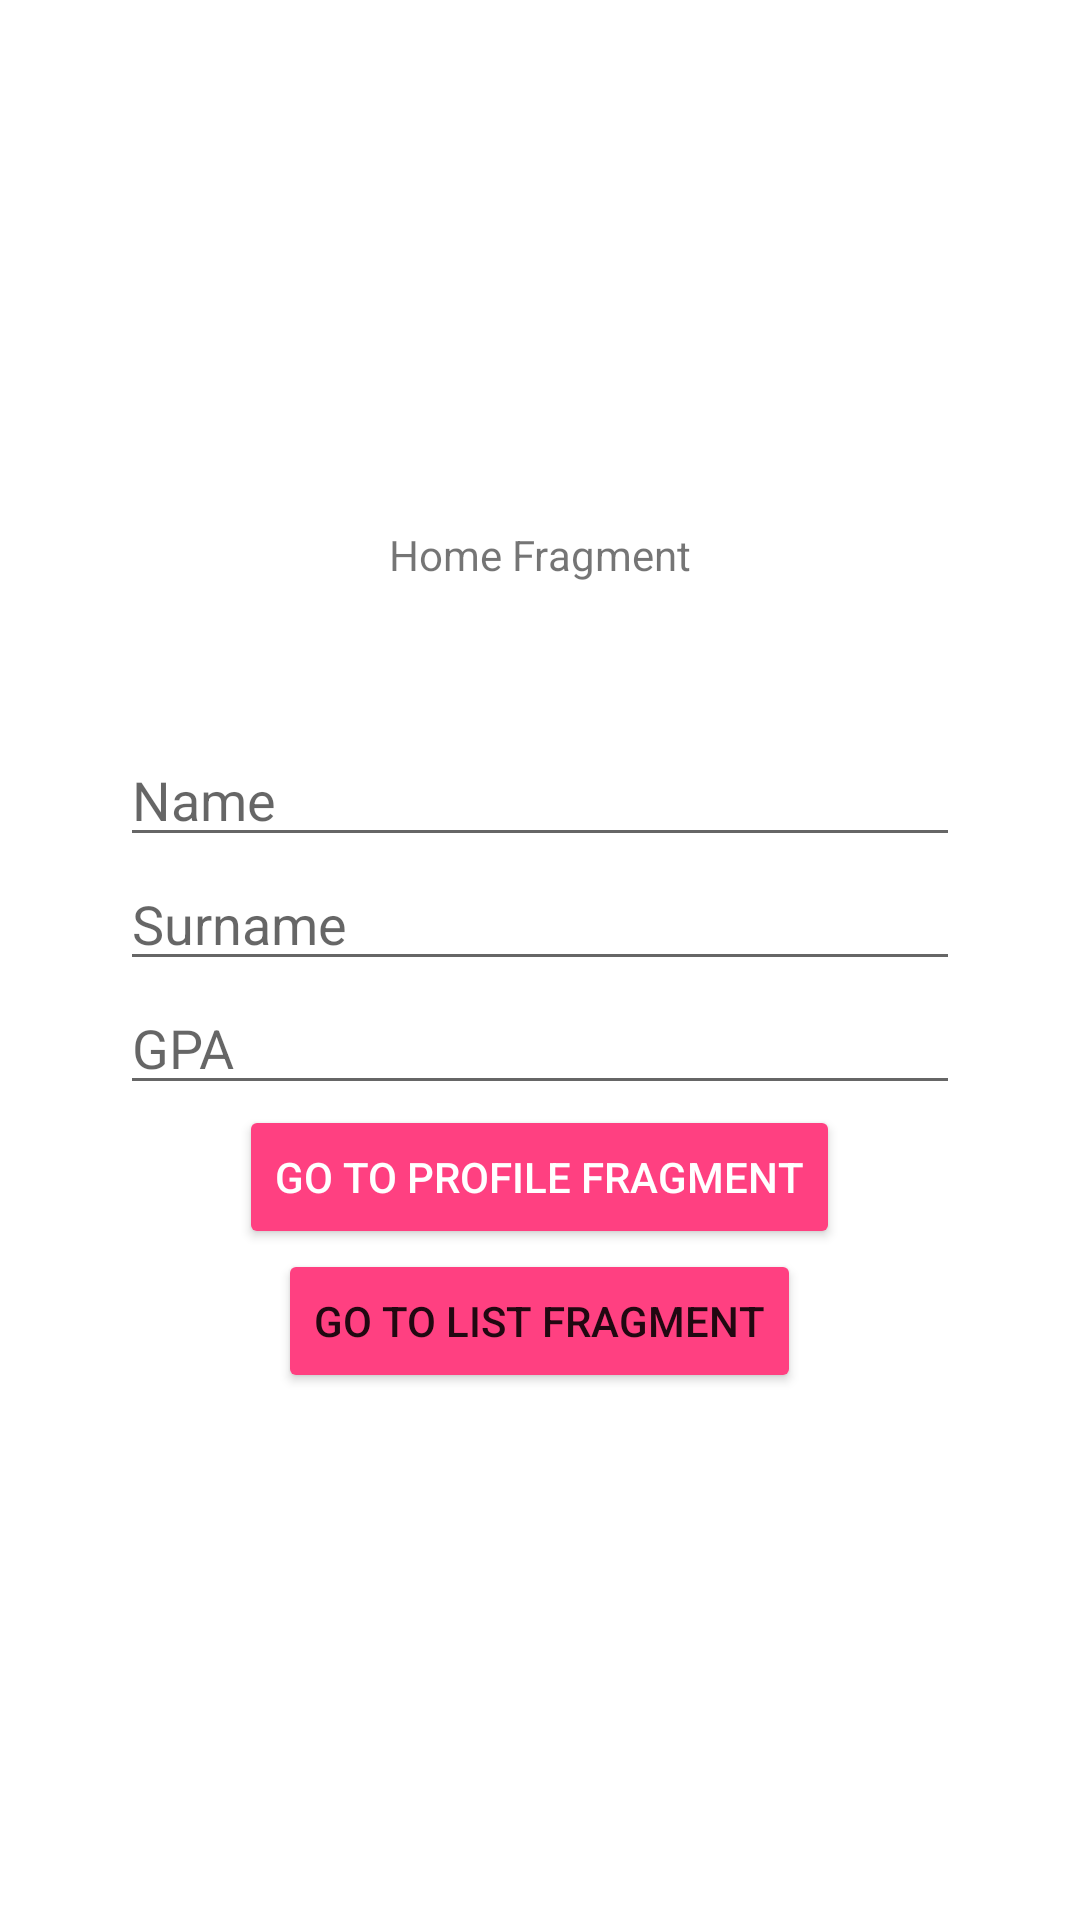

Here is an Android app screen rendered from its layout file. Give the layout XML and the strings, colors and styles it references.
<!-- AndroidManifest.xml: application theme Theme.QuizN3 -->
<!-- res/layout/fragment_home.xml -->
<?xml version="1.0" encoding="utf-8"?>
<androidx.constraintlayout.widget.ConstraintLayout xmlns:android="http://schemas.android.com/apk/res/android"
    xmlns:app="http://schemas.android.com/apk/res-auto"
    xmlns:tools="http://schemas.android.com/tools"
    android:layout_width="match_parent"
    android:layout_height="match_parent"
    tools:context=".HomeFragment">

    


    <LinearLayout
        android:layout_width="match_parent"
        android:layout_height="match_parent"
        android:orientation="vertical"
        android:gravity="center"
        >
        <TextView
            android:layout_width="wrap_content"
            android:layout_height="wrap_content"
            android:text="Home Fragment"
            android:layout_marginBottom="50dp"
            />
        <EditText
            android:id="@+id/name_id"
            android:layout_width="match_parent"
            android:layout_height="wrap_content"
            android:layout_marginHorizontal="40dp"
            android:ems="10"
            android:inputType="textPersonName"
            android:hint="Name"
            android:text="" />

        <EditText
            android:id="@+id/surname_id"
            android:layout_marginHorizontal="40dp"
            android:layout_width="match_parent"
            android:layout_height="wrap_content"
            android:ems="10"
            android:inputType="textPersonName"
            android:hint="Surname"
            android:text="" />

        <EditText
            android:id="@+id/GPA_id"
            android:layout_width="match_parent"
            android:layout_height="wrap_content"
            android:ems="10"
            android:inputType="textPersonName"
            android:hint="GPA"
            android:layout_marginHorizontal="40dp"
            android:text="" />
        <Button
            android:id="@+id/button_to_profile"
            android:layout_width="wrap_content"
            android:layout_height="wrap_content"
            android:text="Go to Profile Fragment"
            android:textColor="#FFFFFF"
            android:backgroundTint="#FF4081"
            />

        <Button
            android:id="@+id/button"
            android:layout_width="wrap_content"
            android:layout_height="wrap_content"
            android:text="Go to List Fragment"
            android:backgroundTint="#FF4081"
            />

    </LinearLayout>


</androidx.constraintlayout.widget.ConstraintLayout>
<!-- resources referenced by this layout -->
<resources>
  <style name="Theme.QuizN3" parent="Theme.MaterialComponents.DayNight.DarkActionBar">
          
          <item name="colorPrimary">@color/purple_500</item>
          <item name="colorPrimaryVariant">@color/purple_700</item>
          <item name="colorOnPrimary">@color/white</item>
          
          <item name="colorSecondary">@color/teal_200</item>
          <item name="colorSecondaryVariant">@color/teal_700</item>
          <item name="colorOnSecondary">@color/black</item>
          
          <item name="android:statusBarColor">?attr/colorPrimaryVariant</item>
          
      </style>
  <!-- not gathered from this repository: default colours our renderer supplied (Android Studio template values) -->
  <color name="purple_500">#FF6200EE</color>
  <color name="purple_700">#FF3700B3</color>
  <color name="teal_200">#FF03DAC5</color>
  <color name="teal_700">#FF018786</color>
  <color name="black">#FF000000</color>
  <color name="white">#FFFFFFFF</color>
</resources>
